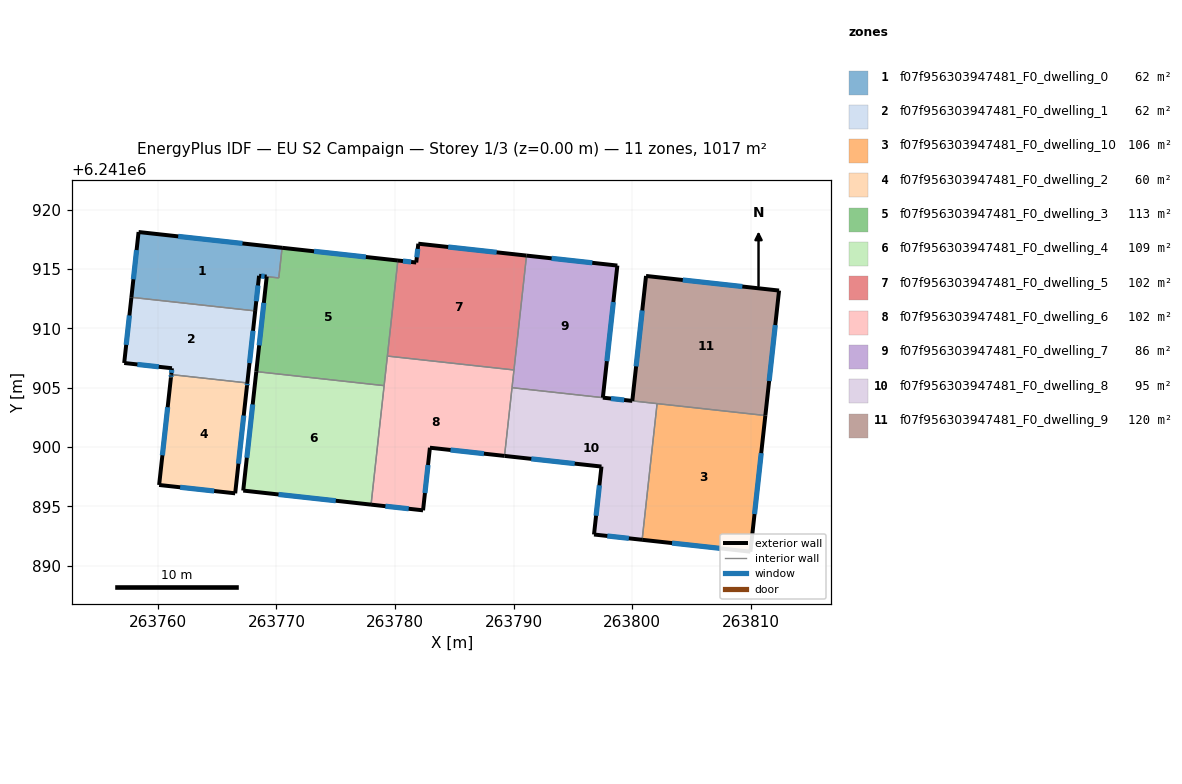
=== STOREY PLAN SPEC (per zone: floor XY polygon, exterior-wall plan segments, windows/doors) ===
zone 1: f07f956303947481_F0_dwelling_0  (62.5 m²)
  floor: (263770.47, 6241916.80) (263770.19, 6241914.26) (263768.53, 6241914.44) (263768.21, 6241911.48) (263757.77, 6241912.62) (263758.37, 6241918.13)
  exterior wall: (263770.47, 6241916.80) – (263758.37, 6241918.13)  [12.2 m]
    window: (263767.13, 6241917.17) – (263761.71, 6241917.76)  [7.3 m²]
  exterior wall: (263768.53, 6241914.44) – (263769.17, 6241914.37)  [0.6 m]
    window: (263768.71, 6241914.42) – (263768.99, 6241914.39)  [0.4 m²]
  exterior wall: (263768.21, 6241911.48) – (263768.53, 6241914.44)  [3.0 m]
    window: (263768.30, 6241912.29) – (263768.44, 6241913.62)  [1.8 m²]
  exterior wall: (263758.37, 6241918.13) – (263757.77, 6241912.62)  [5.5 m]
    window: (263758.20, 6241916.61) – (263757.93, 6241914.14)  [3.3 m²]
  interior walls: 3
zone 2: f07f956303947481_F0_dwelling_1  (62.0 m²)
  floor: (263768.21, 6241911.48) (263767.54, 6241905.40) (263761.13, 6241906.11) (263761.18, 6241906.64) (263757.16, 6241907.08) (263757.77, 6241912.62)
  exterior wall: (263757.77, 6241912.62) – (263757.16, 6241907.08)  [5.6 m]
    window: (263757.60, 6241911.09) – (263757.32, 6241908.61)  [3.3 m²]
  exterior wall: (263767.54, 6241905.40) – (263768.21, 6241911.48)  [6.1 m]
    window: (263767.72, 6241907.08) – (263768.02, 6241909.80)  [3.7 m²]
  exterior wall: (263761.18, 6241906.64) – (263761.13, 6241906.11)  [0.5 m]
    window: (263761.17, 6241906.49) – (263761.14, 6241906.25)  [0.3 m²]
  exterior wall: (263757.16, 6241907.08) – (263761.18, 6241906.64)  [4.1 m]
    window: (263758.27, 6241906.96) – (263760.07, 6241906.76)  [2.4 m²]
  interior walls: 2
zone 3: f07f956303947481_F0_dwelling_10  (106.1 m²)
  floor: (263811.22, 6241902.66) (263809.96, 6241891.17) (263800.84, 6241892.17) (263802.10, 6241903.66)
  exterior wall: (263809.96, 6241891.17) – (263811.22, 6241902.66)  [11.6 m]
    window: (263810.31, 6241894.34) – (263810.88, 6241899.48)  [6.9 m²]
  exterior wall: (263800.84, 6241892.17) – (263809.96, 6241891.17)  [9.2 m]
    window: (263803.36, 6241891.90) – (263807.44, 6241891.45)  [5.5 m²]
  interior walls: 2
zone 4: f07f956303947481_F0_dwelling_2  (60.4 m²)
  floor: (263767.54, 6241905.40) (263767.51, 6241905.15) (263766.52, 6241896.09) (263760.10, 6241896.80) (263761.10, 6241905.86) (263761.13, 6241906.11)
  exterior wall: (263767.51, 6241905.15) – (263767.54, 6241905.40)  [0.3 m]
    window: (263767.52, 6241905.22) – (263767.53, 6241905.33)  [0.2 m²]
  exterior wall: (263766.52, 6241896.09) – (263767.51, 6241905.15)  [9.1 m]
    window: (263766.79, 6241898.59) – (263767.24, 6241902.65)  [5.5 m²]
  exterior wall: (263760.10, 6241896.80) – (263766.52, 6241896.09)  [6.5 m]
    window: (263761.87, 6241896.60) – (263764.75, 6241896.29)  [3.9 m²]
  exterior wall: (263761.10, 6241905.86) – (263760.10, 6241896.80)  [9.1 m]
    window: (263760.82, 6241903.35) – (263760.38, 6241899.30)  [5.5 m²]
  exterior wall: (263761.13, 6241906.11) – (263761.10, 6241905.86)  [0.3 m]
    window: (263761.12, 6241906.04) – (263761.11, 6241905.93)  [0.2 m²]
  interior walls: 1
zone 5: f07f956303947481_F0_dwelling_3  (112.5 m²)
  floor: (263780.24, 6241915.73) (263779.08, 6241905.17) (263768.30, 6241906.36) (263769.18, 6241914.37) (263770.19, 6241914.26) (263770.47, 6241916.80)
  exterior wall: (263780.24, 6241915.73) – (263770.47, 6241916.80)  [9.8 m]
    window: (263777.54, 6241916.02) – (263773.17, 6241916.50)  [5.9 m²]
  exterior wall: (263769.18, 6241914.37) – (263768.30, 6241906.36)  [8.1 m]
    window: (263768.93, 6241912.16) – (263768.54, 6241908.57)  [4.8 m²]
  interior walls: 6
zone 6: f07f956303947481_F0_dwelling_4  (109.5 m²)
  floor: (263779.08, 6241905.17) (263777.97, 6241895.14) (263767.20, 6241896.32) (263768.30, 6241906.36)
  exterior wall: (263768.30, 6241906.36) – (263767.20, 6241896.32)  [10.1 m]
    window: (263767.99, 6241903.59) – (263767.50, 6241899.10)  [6.1 m²]
  exterior wall: (263767.20, 6241896.32) – (263777.97, 6241895.14)  [10.8 m]
    window: (263770.17, 6241896.00) – (263775.00, 6241895.47)  [6.5 m²]
  interior walls: 2
zone 7: f07f956303947481_F0_dwelling_5  (101.7 m²)
  floor: (263791.09, 6241916.14) (263790.03, 6241906.50) (263779.35, 6241907.67) (263780.24, 6241915.73) (263781.78, 6241915.56) (263781.96, 6241917.14)
  exterior wall: (263791.09, 6241916.14) – (263781.96, 6241917.14)  [9.2 m]
    window: (263788.56, 6241916.42) – (263784.48, 6241916.87)  [5.5 m²]
  exterior wall: (263781.78, 6241915.56) – (263780.24, 6241915.73)  [1.6 m]
    window: (263781.36, 6241915.60) – (263780.66, 6241915.68)  [0.9 m²]
  exterior wall: (263781.96, 6241917.14) – (263781.78, 6241915.56)  [1.6 m]
    window: (263781.91, 6241916.70) – (263781.83, 6241916.00)  [1.0 m²]
  interior walls: 3
zone 8: f07f956303947481_F0_dwelling_6  (101.7 m²)
  floor: (263790.03, 6241906.50) (263789.23, 6241899.25) (263782.94, 6241899.94) (263782.36, 6241894.66) (263777.97, 6241895.14) (263779.35, 6241907.67)
  exterior wall: (263782.94, 6241899.94) – (263789.23, 6241899.25)  [6.3 m]
    window: (263784.68, 6241899.75) – (263787.49, 6241899.44)  [3.8 m²]
  exterior wall: (263782.36, 6241894.66) – (263782.94, 6241899.94)  [5.3 m]
    window: (263782.52, 6241896.12) – (263782.78, 6241898.48)  [3.2 m²]
  exterior wall: (263777.97, 6241895.14) – (263782.36, 6241894.66)  [4.4 m]
    window: (263779.19, 6241895.01) – (263781.15, 6241894.79)  [2.7 m²]
  interior walls: 6
zone 9: f07f956303947481_F0_dwelling_7  (86.4 m²)
  floor: (263798.74, 6241915.30) (263797.52, 6241904.16) (263789.86, 6241905.00) (263791.09, 6241916.14)
  exterior wall: (263798.74, 6241915.30) – (263791.09, 6241916.14)  [7.7 m]
    window: (263796.63, 6241915.53) – (263793.20, 6241915.91)  [4.6 m²]
  exterior wall: (263797.52, 6241904.16) – (263798.74, 6241915.30)  [11.2 m]
    window: (263797.86, 6241907.24) – (263798.41, 6241912.22)  [6.7 m²]
  interior walls: 3
zone 10: f07f956303947481_F0_dwelling_8  (94.8 m²)
  floor: (263802.10, 6241903.66) (263800.84, 6241892.17) (263796.78, 6241892.62) (263797.41, 6241898.35) (263789.23, 6241899.25) (263789.86, 6241905.00)
  exterior wall: (263796.78, 6241892.62) – (263800.84, 6241892.17)  [4.1 m]
    window: (263797.90, 6241892.50) – (263799.71, 6241892.30)  [2.5 m²]
  exterior wall: (263797.41, 6241898.35) – (263796.78, 6241892.62)  [5.8 m]
    window: (263797.23, 6241896.77) – (263796.95, 6241894.20)  [3.5 m²]
  exterior wall: (263789.23, 6241899.25) – (263797.41, 6241898.35)  [8.2 m]
    window: (263791.49, 6241899.00) – (263795.15, 6241898.60)  [4.9 m²]
  exterior wall: (263800.01, 6241903.89) – (263797.52, 6241904.16)  [2.5 m]
    window: (263799.32, 6241903.96) – (263798.21, 6241904.09)  [1.5 m²]
  interior walls: 4
zone 11: f07f956303947481_F0_dwelling_9  (119.6 m²)
  floor: (263812.38, 6241913.19) (263811.22, 6241902.66) (263800.01, 6241903.89) (263801.16, 6241914.42)
  exterior wall: (263801.16, 6241914.42) – (263800.01, 6241903.89)  [10.6 m]
    window: (263800.84, 6241911.51) – (263800.33, 6241906.80)  [6.4 m²]
  exterior wall: (263812.38, 6241913.19) – (263801.16, 6241914.42)  [11.3 m]
    window: (263809.28, 6241913.53) – (263804.26, 6241914.08)  [6.8 m²]
  exterior wall: (263811.22, 6241902.66) – (263812.38, 6241913.19)  [10.6 m]
    window: (263811.54, 6241905.57) – (263812.06, 6241910.28)  [6.4 m²]
  interior walls: 2

=== DERIVED (storey summary) ===
Building: EU S2 Campaign
Storey: 1 of 3  (floor level z = 0.00 m)
Storey gross floor area: 1017.2 m²
Zones on this storey: 11
  - f07f956303947481_F0_dwelling_0: floor 62.5 m²; exterior wall 21.3 m (64.0 m²); 4 window(s) 12.8 m²; WWR 20.0%
  - f07f956303947481_F0_dwelling_1: floor 62.0 m²; exterior wall 16.3 m (48.8 m²); 4 window(s) 9.8 m²; WWR 20.0%
  - f07f956303947481_F0_dwelling_10: floor 106.1 m²; exterior wall 20.7 m (62.2 m²); 2 window(s) 12.5 m²; WWR 20.0%
  - f07f956303947481_F0_dwelling_2: floor 60.4 m²; exterior wall 25.2 m (75.5 m²); 5 window(s) 15.1 m²; WWR 20.0%
  - f07f956303947481_F0_dwelling_3: floor 112.5 m²; exterior wall 17.9 m (53.6 m²); 2 window(s) 10.7 m²; WWR 20.0%
  - f07f956303947481_F0_dwelling_4: floor 109.5 m²; exterior wall 20.9 m (62.8 m²); 2 window(s) 12.6 m²; WWR 20.0%
  - f07f956303947481_F0_dwelling_5: floor 101.7 m²; exterior wall 12.3 m (37.0 m²); 3 window(s) 7.4 m²; WWR 20.0%
  - f07f956303947481_F0_dwelling_6: floor 101.7 m²; exterior wall 16.1 m (48.2 m²); 3 window(s) 9.6 m²; WWR 20.0%
  - f07f956303947481_F0_dwelling_7: floor 86.4 m²; exterior wall 18.9 m (56.7 m²); 2 window(s) 11.4 m²; WWR 20.0%
  - f07f956303947481_F0_dwelling_8: floor 94.8 m²; exterior wall 20.6 m (61.7 m²); 4 window(s) 12.4 m²; WWR 20.0%
  - f07f956303947481_F0_dwelling_9: floor 119.6 m²; exterior wall 32.5 m (97.5 m²); 3 window(s) 19.5 m²; WWR 20.0%
Zone adjacency (shared interzone walls):
  - f07f956303947481_F0_dwelling_0 ↔ f07f956303947481_F0_dwelling_1
  - f07f956303947481_F0_dwelling_0 ↔ f07f956303947481_F0_dwelling_3
  - f07f956303947481_F0_dwelling_1 ↔ f07f956303947481_F0_dwelling_2
  - f07f956303947481_F0_dwelling_10 ↔ f07f956303947481_F0_dwelling_8
  - f07f956303947481_F0_dwelling_10 ↔ f07f956303947481_F0_dwelling_9
  - f07f956303947481_F0_dwelling_3 ↔ f07f956303947481_F0_dwelling_4
  - f07f956303947481_F0_dwelling_3 ↔ f07f956303947481_F0_dwelling_5
  - f07f956303947481_F0_dwelling_3 ↔ f07f956303947481_F0_dwelling_6
  - f07f956303947481_F0_dwelling_4 ↔ f07f956303947481_F0_dwelling_6
  - f07f956303947481_F0_dwelling_5 ↔ f07f956303947481_F0_dwelling_6
  - f07f956303947481_F0_dwelling_5 ↔ f07f956303947481_F0_dwelling_7
  - f07f956303947481_F0_dwelling_6 ↔ f07f956303947481_F0_dwelling_7
  - f07f956303947481_F0_dwelling_6 ↔ f07f956303947481_F0_dwelling_8
  - f07f956303947481_F0_dwelling_7 ↔ f07f956303947481_F0_dwelling_8
  - f07f956303947481_F0_dwelling_8 ↔ f07f956303947481_F0_dwelling_9